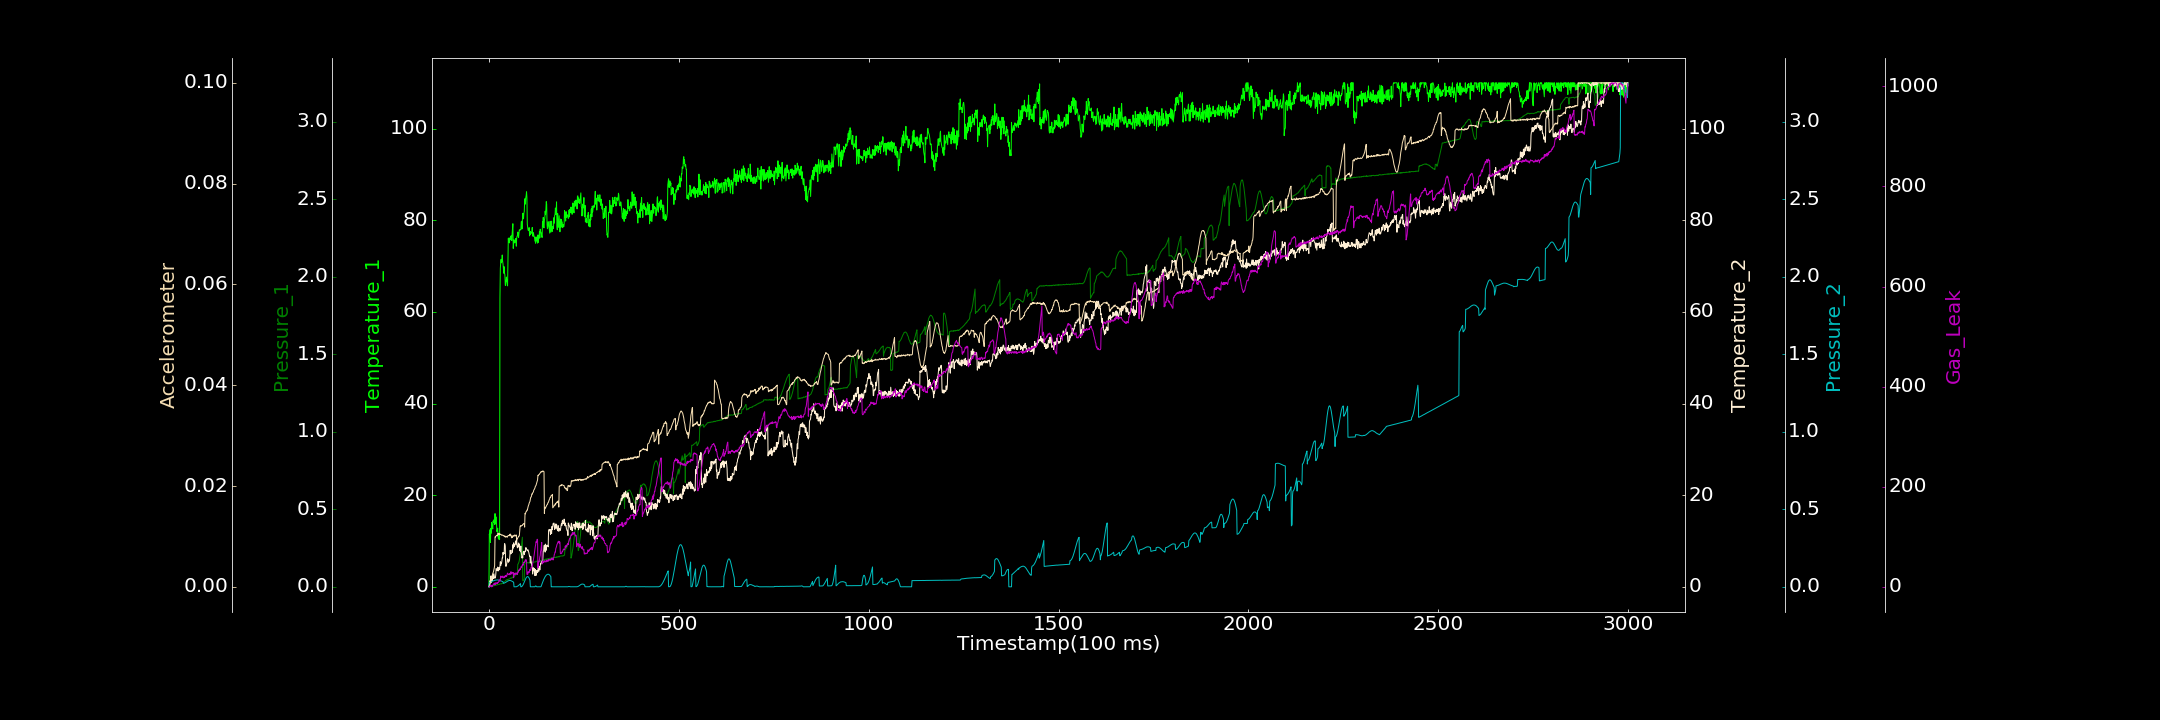

Data behind this chart, as committed beside it:
0.000000000, 0.031124222, 0.002516798, 0.000000000, 0.000003270, 0.000099831, 0.000000000
1, 11.56, 0.0005732, 0.2075, 0.02715, 0.000000000, 0.000000000
2, 11.13, 0.0009675, 0.8411, 0.028, 0.0003658, 0.000000000
3, 12.5, 0.002525, 1.343, 0.02898, 0.0005359, 1.731
4, 9.709, 0.002435, 0.8799, 0.03017, 0.001022, 3.815
5, 12.8, 0.005142, 2.374, 0.03078, 0.001061, 3.002
6, 11.73, 0.001898, 0.9585, 0.03225, 0.001502, 0.000000000
7, 14.07, 0.001361, 2.073, 0.03321, 0.00165, 2.53
8, 13.39, 0.005487, 2.161, 0.03456, 0.002157, 0.1492
9, 13.24, 0.004365, 1.355, 0.0358, 0.002315, 1.691
10, 12.64, 0.00712, 2.758, 0.03647, 0.002614, 2.187
11, 14.37, 0.005753, 2.757, 0.03789, 0.002792, 4.248
12, 14.05, 0.005745, 1.801, 0.03894, 0.003023, 5.213
13, 14.5, 0.007922, 2.854, 0.0396, 0.003332, 5.042
14, 14.73, 0.009367, 2.421, 0.04081, 0.003726, 7.534
15, 13.62, 0.008673, 1.891, 0.04176, 0.004206, 6.194
16, 16.01, 0.01029, 1.901, 0.04184, 0.009895, 3.742
17, 13.75, 0.01147, 1.99, 0.04306, 0.009865, 6.816
18, 15.31, 0.01066, 2.67, 0.04339, 0.01004, 8.247
19, 15.22, 0.01373, 3.973, 0.04372, 0.01007, 7.252
20, 13.46, 0.0122, 3.756, 0.04387, 0.01019, 6.707
21, 12.08, 0.01188, 3.545, 0.04426, 0.01022, 7.917
22, 12.46, 0.01491, 3.615, 0.04433, 0.0101, 6.486
23, 12.81, 0.01447, 4.313, 0.04377, 0.01033, 8.779
24, 11, 0.01374, 3.433, 0.04339, 0.01064, 9.151
25, 10.44, 0.01753, 4.134, 0.04311, 0.01042, 8.781
26, 11.28, 0.01723, 4.134, 0.04284, 0.01036, 10.48
27, 10.46, 0.01581, 4.111, 0.04209, 0.0103, 14.1
28, 10.32, 0.01589, 3.716, 0.04153, 0.01056, 12.07
29, 63.04, 0.01902, 4.564, 0.04029, 0.01045, 11.19
30, 69.48, 0.01975, 5.48, 0.03965, 0.01038, 14.64
31, 70.86, 0.02004, 4.639, 0.03876, 0.01042, 21.42
32, 71.48, 0.0191, 5.194, 0.03803, 0.01035, 19.07
33, 70.72, 0.01936, 5.128, 0.03671, 0.01026, 20.72
34, 71.3, 0.02247, 5.559, 0.03561, 0.01022, 19.41
35, 72.44, 0.02169, 6.343, 0.0347, 0.01029, 21.49
36, 71.09, 0.02268, 6.319, 0.03351, 0.01026, 18.89
37, 70.51, 0.02334, 7.503, 0.03229, 0.0102, 18.9
38, 69.32, 0.02649, 7.084, 0.02289, 0.01013, 18.01
39, 68.45, 0.02902, 7.37, 0.02241, 0.0102, 18.68
40, 69.87, 0.0311, 7.242, 0.02346, 0.01004, 21.41
41, 68.47, 0.03261, 9.426, 0.02398, 0.009969, 18.34
42, 68.06, 0.03553, 9.36, 0.02521, 0.01009, 19.53
43, 65.87, 0.03781, 8.887, 0.02681, 0.009839, 21.76
44, 65.76, 0.04196, 4.559, 0.02828, 0.009896, 22.79
45, 66.76, 0.04159, 4.451, 0.02996, 0.01002, 20.54
46, 67.61, 0.04516, 4.789, 0.03169, 0.00994, 22.08
47, 66.62, 0.04632, 5.089, 0.03364, 0.009946, 21.56
48, 66.69, 0.04341, 5.793, 0.0348, 0.009824, 25.37
49, 65.69, 0.04657, 6.133, 0.03632, 0.009955, 27.47
50, 71.09, 0.04905, 5.915, 0.03734, 0.01014, 25.84
51, 76.05, 0.05047, 5.353, 0.03896, 0.01015, 24.71
52, 75.18, 0.04869, 5.861, 0.04001, 0.01018, 24.31
53, 76.17, 0.04973, 5.915, 0.04052, 0.01014, 24.91
54, 75.07, 0.05194, 5.597, 0.04066, 0.01031, 26.43
55, 75.87, 0.05418, 6.67, 0.04063, 0.01013, 23.98
56, 75.8, 0.05528, 7.97, 0.04068, 0.01048, 25.68
57, 76.54, 0.05589, 7.185, 0.03961, 0.0103, 25.52
58, 76.13, 0.05836, 7.24, 0.03908, 0.01028, 30.23
59, 76.6, 0.05621, 7.264, 0.03832, 0.009867, 26.73
60, 75.58, 0.05722, 7.507, 0.03704, 0.009711, 25.44
... 2,939 more rows
